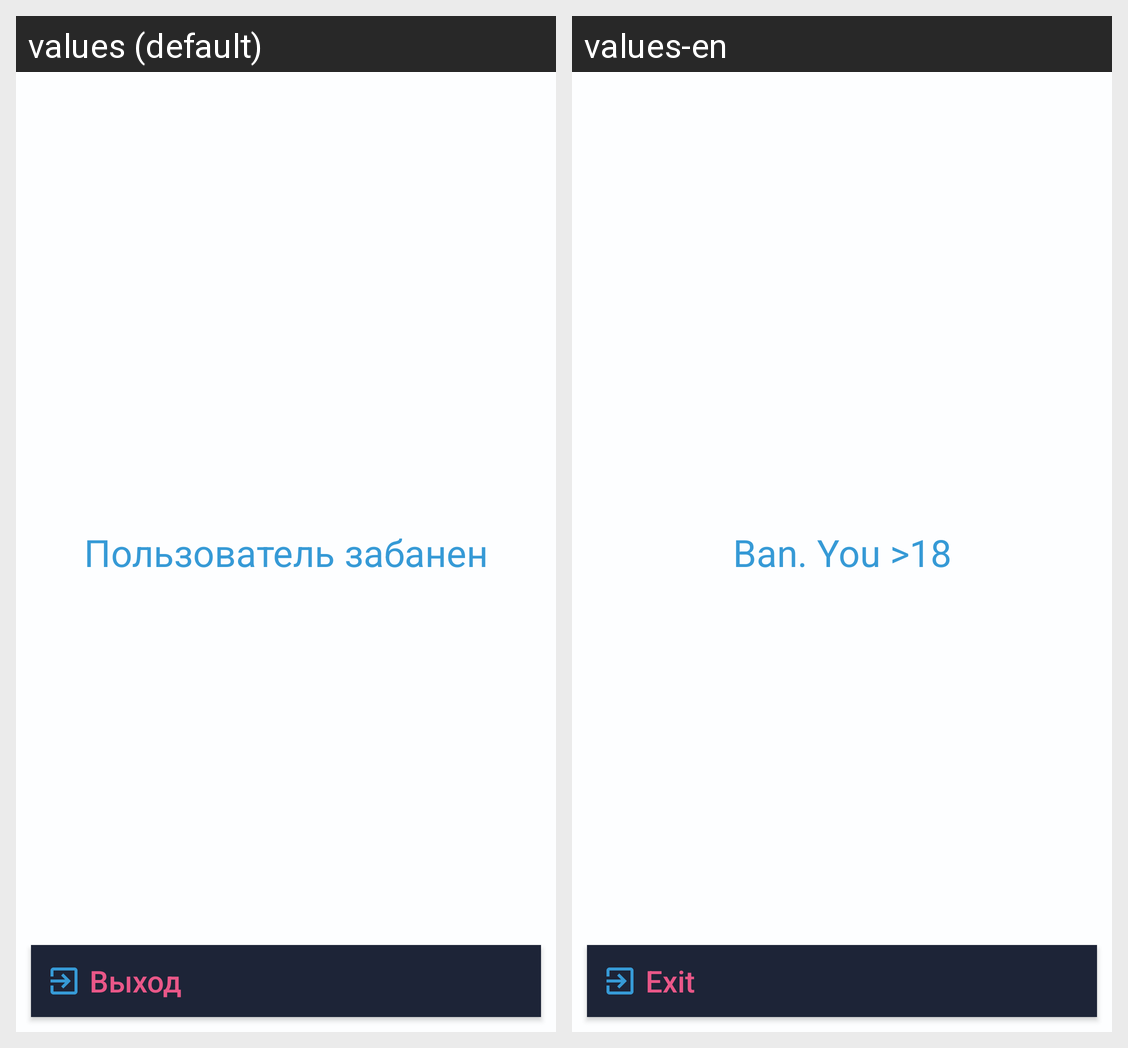

This grid shows one Android layout under two languages. Give, for every string resource on the screen, its name, the default text and each shown locale's text.
Android screen res/layout/fragment_ban.xml rendered under 2 locales, left to right: values (default), values-en. Device: Nexus 5 (rendered at 1080×1920; each locale shown at half size, 540×960, under a caption strip naming it); theme AppTheme.
Strings drawn on this screen, with the default value and each locale's value (text and hints the layout hard-codes, and strings that could not be matched under every locale, appear in the picture but are not listed):

ban
  values: Пользователь забанен
  values-en: Ban. You >18

exit
  values: Выход
  values-en: Exit
